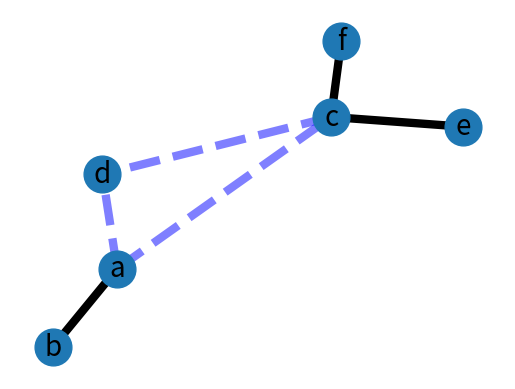

The matplotlib source for this figure:

# coding: utf-8

# In[536]:


"""
An example using Graph as a weighted network.
"""
__author__ = """Aric Hagberg (hagberg@lanl.gov)"""
try:
    import matplotlib.pyplot as plt
except:
    raise

import networkx as nx

G=nx.Graph()

G.add_edge('a','b',weight=0.6)
G.add_edge('a','c',weight=0.1)
G.add_edge('c','d',weight=0.1)
G.add_edge('c','e',weight=0.7)
G.add_edge('c','f',weight=0.9)
G.add_edge('a','d',weight=0.3)

elarge=[(u,v) for (u,v,d) in G.edges(data=True) if d['weight'] >0.5]
esmall=[(u,v) for (u,v,d) in G.edges(data=True) if d['weight'] <=0.5]

pos=nx.spring_layout(G) # positions for all nodes

# nodes
nx.draw_networkx_nodes(G,pos,node_size=700)

# edges
nx.draw_networkx_edges(G,pos,edgelist=elarge,
                    width=6)
nx.draw_networkx_edges(G,pos,edgelist=esmall,
                    width=6,alpha=0.5,edge_color='b',style='dashed')

# labels
nx.draw_networkx_labels(G,pos,font_size=20,font_family='sans-serif')

plt.axis('off')
#plt.savefig("weighted_graph.png") # save as png
plt.show() # display


# In[473]:


#dijkstra algorithm generalized (if we don't put the end node) otherwise he calculates the path between 2 nodes
def dijkstra(graph, start, end = None):
    #ficreate the graph dictionary in the form {node: {neighbour: weight}
    graph_dict = {}
    for node in graph:
        graph_dict[node] = {}
        for neighbour in graph[node]:
            graph_dict[node][neighbour] = graph[node][neighbour].get('weight')
    
    # empty dictionary to hold distances
    distances = {} 
    # list of vertices in path to current vertex
    predecessors = {} 
    
    # get all the nodes that need to be assessed
    to_assess = graph_dict.keys() 

    # set all initial distances to infinity
    #  and no predecessor for any node
    for node in graph_dict:
        distances[node] = float('inf')
        predecessors[node] = None
    
    # set the initial collection of 
    # permanently labelled nodes to be empty
    sp_set = []

    # set the distance from the start node to be 0
    distances[start] = 0
    
    # as long as there are still nodes to assess:
    while len(sp_set) < len(to_assess):
        # chop out any nodes with a permanent label
        still_in = {node: distances[node]                    for node in [node for node in                    to_assess if node not in sp_set]}
        # find the closest node to the current node
        closest = min(still_in, key = distances.get)
        
        # and add it to the permanently labelled nodes
        sp_set.append(closest)
                
        # then for all the neighbours of 
        # the closest node (that was just added to
        # the permanent set)
        
        #this for cycle takes too much time if there are many nodes
        for node in graph_dict[closest]:
            # if a shorter path to that node can be found
            if distances[node] > distances[closest] +                       graph_dict[closest][node]:

                # update the distance with 
                # that shorter distance
                distances[node] = round(distances[closest] +                       graph_dict[closest][node],2)
                
                # set the predecessor for that node
                predecessors[node] = closest

    #if the end node is not specified we return the distances and path between the starting node and every other node
    if end == None:
        paths = {}
        for node in graph_dict:
            if node != start:
                path = [node]
                while start not in path:
                    path.append(predecessors[path[-1]])
                    paths[node] = path[::-1]

        return distances,paths
            
    # once the loop is complete the final 
    # path needs to be calculated - this can
    # be done by backtracking through the predecessors
    else:
        path = [end]
        while start not in path:
            path.append(predecessors[path[-1]])

        # return the path in order start -> end, and it's cost
        return path[::-1], round(distances[end],2)


# In[474]:


#b) we have a subset of nodes (subset_of_nodes)

#ex: take 2 nodes of the above graph and return the GroupNumber for each node of (Graph - nodes_in_subset)
#subset_of_nodes = input().split()
subset_of_nodes = list('ac')

GroupNumber = {} #define a groupnumber dictionary {node: {sub_node : shortest_path)}}
for node in G:
    if node not in subset_of_nodes:
        GroupNumber[node] = {}
        for i in range(1, len(subset_of_nodes)):
            #we take the minimum path
            GroupNumber[node][subset_of_nodes[i-1]] = dijkstra(G, node, subset_of_nodes[i-1])
            if GroupNumber[node][subset_of_nodes[i-1]][1] > dijkstra(G, node, subset_of_nodes[i])[1]:
                GroupNumber[node][subset_of_nodes[i]] = dijkstra(G, node, subset_of_nodes[i])
                GroupNumber[node].pop(subset_of_nodes[i-1])
GroupNumber
